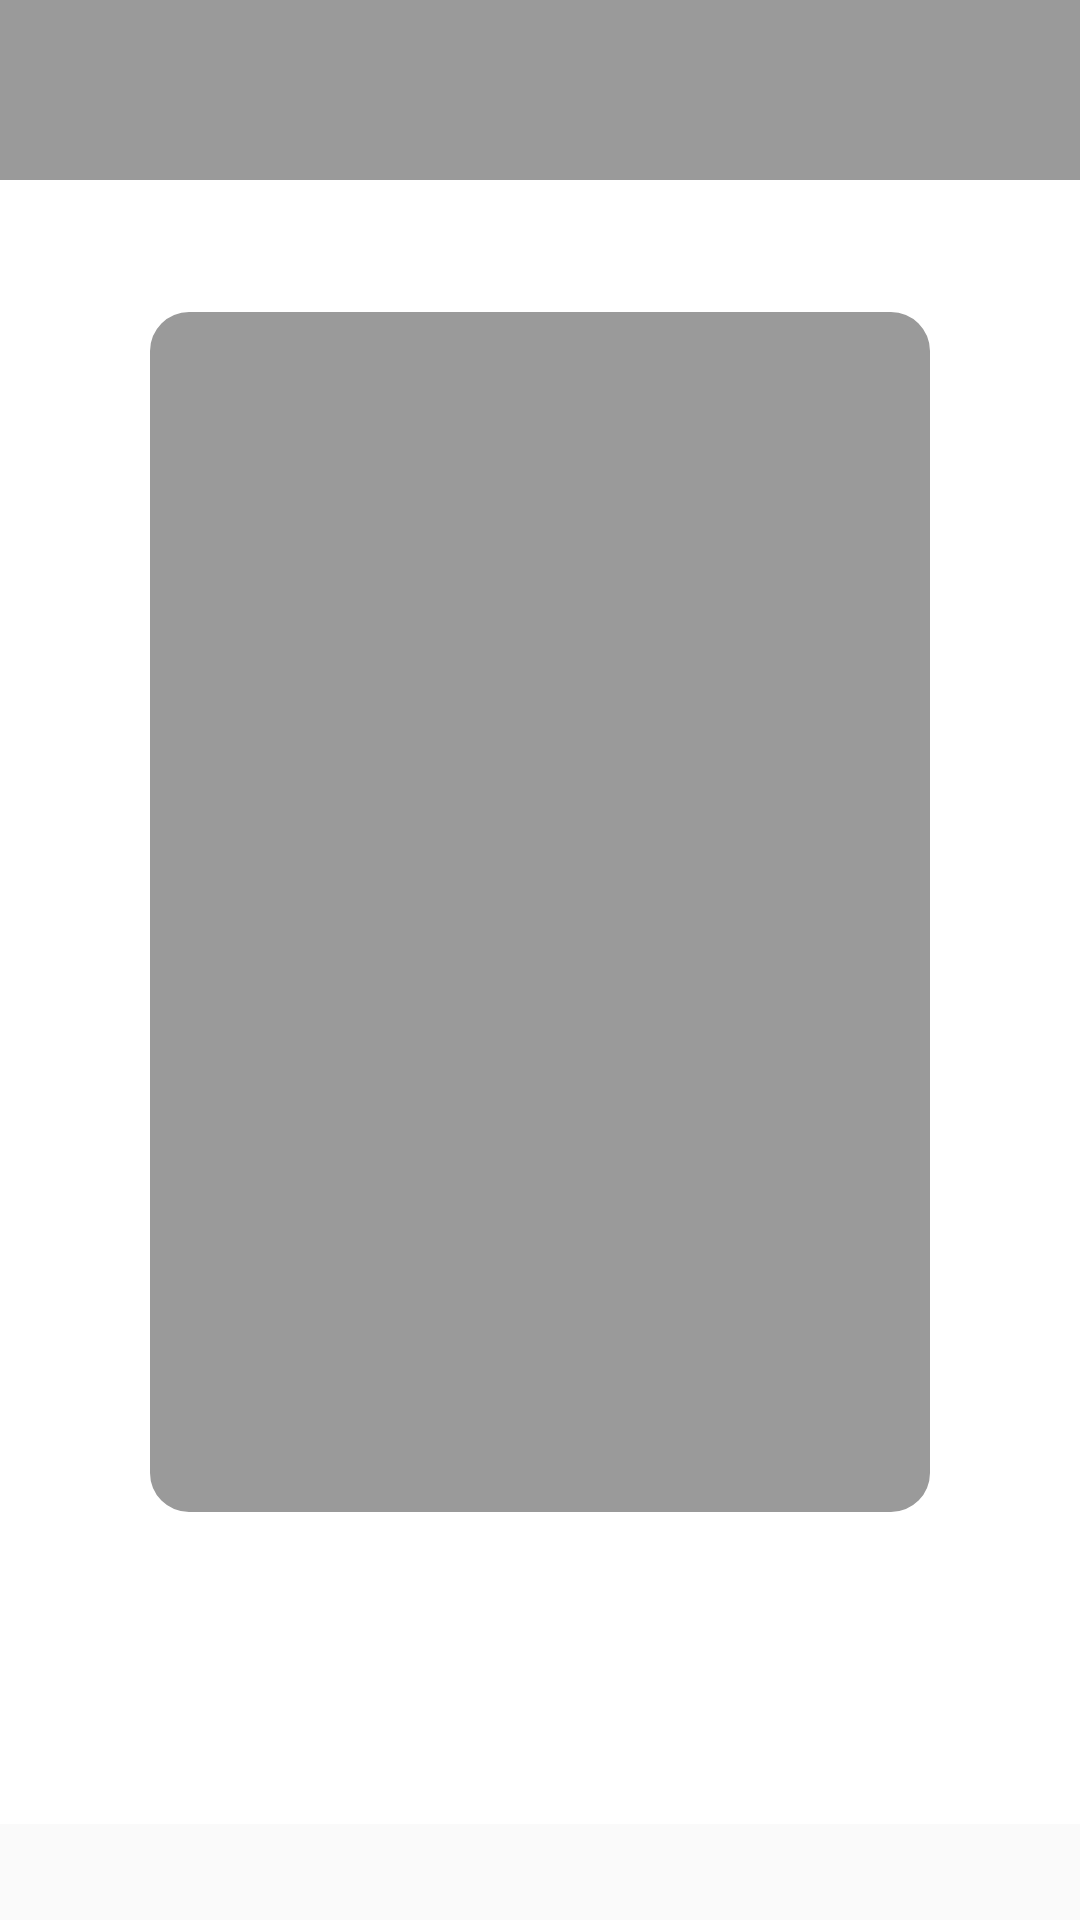

Here is an Android app screen rendered from its layout file. Give the layout XML and the strings, colors and styles it references.
<!-- AndroidManifest.xml: application theme Theme.PokemonApp -->
<!-- res/layout/shimmer_effect_movie_details.xml -->
<?xml version="1.0" encoding="utf-8"?>
<androidx.coordinatorlayout.widget.CoordinatorLayout
    xmlns:app="http://schemas.android.com/apk/res-auto"
    xmlns:android="http://schemas.android.com/apk/res/android"
    android:id="@+id/coordinatorLayout"
    android:layout_width="match_parent"
    android:layout_height="match_parent">

    <com.google.android.material.appbar.AppBarLayout
        android:id="@+id/movieAppBar"
        android:layout_width="match_parent"
        android:layout_height="match_parent"
        android:layout_marginBottom="32dp"
        android:fitsSystemWindows="true"
        android:background="@color/white"
        android:theme="@style/ThemeOverlay.AppCompat.Dark.ActionBar">

        <com.google.android.material.appbar.CollapsingToolbarLayout
            android:layout_width="match_parent"
            android:layout_height="match_parent"
            android:fitsSystemWindows="true"
            app:layout_scrollFlags="scroll|snap|exitUntilCollapsed"
            android:id="@+id/collapsingToolbar">

            <ImageView
                android:id="@+id/movieBackgroundImage"
                android:layout_width="match_parent"
                android:layout_height="match_parent"
                android:scaleType="centerCrop" />

            <com.google.android.material.imageview.ShapeableImageView
                android:id="@+id/movieImage"
                android:layout_width="match_parent"
                android:layout_height="400dp"
                android:layout_marginHorizontal="50dp"
                android:layout_gravity="center"
                app:layout_constraintDimensionRatio="W,16:9"
                android:scaleType="centerCrop"
                android:background="@color/light_grey"
                app:shapeAppearanceOverlay="@style/ShapeAppearanceOverlay.MovieApp"
                />

            <androidx.appcompat.widget.Toolbar
                android:id="@+id/toolbarMovie"
                android:layout_width="match_parent"
                android:layout_height="60dp"
                app:layout_collapseMode="pin"
                android:background="@color/light_grey"
                android:theme="@style/CollapsingAppBar"
                />

        </com.google.android.material.appbar.CollapsingToolbarLayout>
    </com.google.android.material.appbar.AppBarLayout>

    <androidx.core.widget.NestedScrollView
        android:id="@+id/nestedScrollView"
        app:layout_behavior="com.google.android.material.appbar.AppBarLayout$ScrollingViewBehavior"
        android:layout_width="match_parent"
        android:layout_height="match_parent"
        android:overScrollMode="never">
    </androidx.core.widget.NestedScrollView>
</androidx.coordinatorlayout.widget.CoordinatorLayout>
<!-- resources referenced by this layout -->
<resources>
  <color name="light_grey">#9A9A9A</color>
  <color name="white">#FFFFFFFF</color>
  <style name="CollapsingAppBar" parent="Theme.AppCompat">
          <item name="titleTextColor">@color/black</item>
          <item name="colorControlNormal">@color/black</item>
      </style>
  <style name="ShapeAppearanceOverlay.MovieApp" parent="">
          <item name="cornerSize">5%</item>
      </style>
  <style name="Theme.PokemonApp" parent="Theme.AppCompat.DayNight.NoActionBar">
          
          <item name="colorPrimary">@color/purple_500</item>
          <item name="colorPrimaryVariant">@color/purple_700</item>
          <item name="colorOnPrimary">@color/white</item>
          
          <item name="colorSecondary">@color/teal_200</item>
          <item name="colorSecondaryVariant">@color/teal_700</item>
          <item name="colorOnSecondary">@color/black</item>
          
          <item name="android:statusBarColor" tools:targetApi="l">?attr/colorPrimaryVariant</item>
          
      </style>
  <color name="black">#FF000000</color>
  <color name="purple_500">#FF6200EE</color>
  <color name="purple_700">#FF3700B3</color>
  <color name="teal_200">#FF03DAC5</color>
  <color name="teal_700">#FF018786</color>
</resources>
